Image classification data set "images" (7timothyhn/Capstone-CNN-MIU-project on GitHub). Class labels (4): 4-4 time signature, half note, quarter note, whole note.

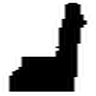
Label: quarter note

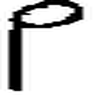
Label: half note

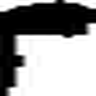
Label: quarter note

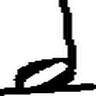
Label: half note

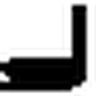
Label: quarter note

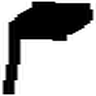
Label: quarter note
